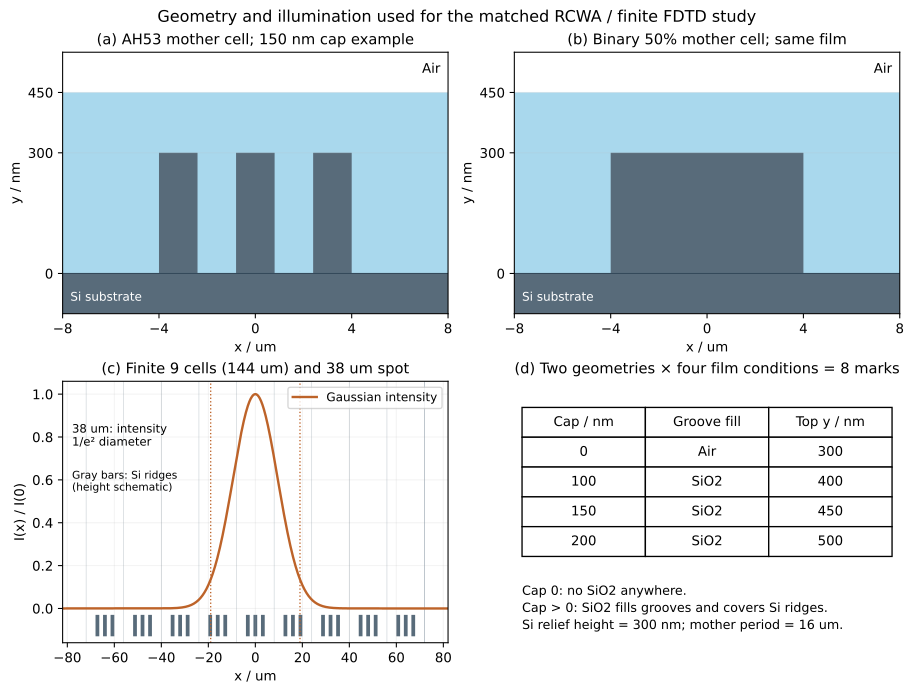

Values plotted in this chart, from the file beside it:
x_um, normalized_Gaussian_intensity
-82.0, 6.631751972738486e-17
-81.92, 7.144450643764714e-17
-81.84, 7.696212467540408e-17
-81.75, 8.289968880232357e-17
-81.67, 8.928867845478126e-17
-81.59, 9.61628958503904e-17
-81.51, 1.0355863432582681e-16
-81.43, 1.115148588932515e-16
-81.34, 1.2007339965686597e-16
-81.26, 1.2927915898882552e-16
-81.18, 1.3918033342551162e-16
-81.1, 1.498286513108837e-16
-81.02, 1.6127962728393346e-16
-80.93, 1.7359283478221053e-16
-80.85, 1.8683219781325397e-16
-80.77, 2.0106630333120546e-16
-80.69, 2.1636873564670655e-16
-80.61, 2.3281843439540876e-16
-80.52, 2.505000776937418e-16
-80.44, 2.6950449222118576e-16
-80.36, 2.899290920858016e-16
-80.28, 3.1187834845546306e-16
-80.2, 3.354642920709525e-16
-80.11, 3.608070508997227e-16
-80.03, 3.880354253414017e-16
-79.95, 4.172875035578707e-16
-79.87, 4.487113196739723e-16
-79.79, 4.824655577784969e-16
-79.7, 5.187203048518822e-16
-79.62, 5.576578559555413e-16
-79.54, 5.994735752410168e-16
-79.46, 6.4437681657404435e-16
-79.38, 6.925919078215803e-16
-79.29, 7.443592031192216e-16
-79.21, 7.999362077229099e-16
-79.13, 8.595987803545049e-16
-79.05, 9.236424182760093e-16
-78.97, 9.923836306733233e-16
-78.88, 1.0661614062993542e-15
-78.8, 1.1453387817188342e-15
-78.72, 1.2303045169147992e-15
-78.64, 1.3214748854616947e-15
-78.56, 1.419295586943662e-15
-78.47, 1.5242437897995735e-15
-78.39, 1.6368303133136861e-15
-78.31, 1.7576019580400004e-15
-78.23, 1.887143994556448e-15
-78.15, 2.026082821089811e-15
-78.06, 2.1750888012401696e-15
-77.98, 2.334879293762891e-15
-77.9, 2.506221887145239e-15
-77.82, 2.6899378525390834e-15
-77.74, 2.886905829491133e-15
-77.65, 3.0980657598472243e-15
-77.57, 3.3244230861985514e-15
-77.49, 3.567053232296909e-15
-77.41, 3.827106383986032e-15
-77.33, 4.105812590392235e-15
-77.24, 4.4044872063834976e-15
-77.16, 4.724536698657127e-15
... 1,941 more rows
